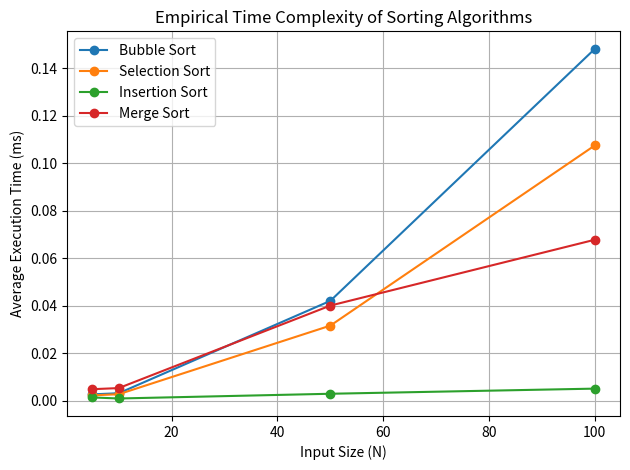

Write the Python code that produced this figure.
# =============================
# 1. Imports
# =============================
import time
import matplotlib.pyplot as plt

# =============================
# 2. Sorting Algorithms
# =============================

def bubble_sort(arr):
    a = arr.copy()
    n = len(a)
    for i in range(n):
        for j in range(0, n-i-1):
            if a[j] > a[j+1]:
                a[j], a[j+1] = a[j+1], a[j]
    return a

def selection_sort(arr):
    a = arr.copy()
    n = len(a)
    for i in range(n):
        min_idx = i
        for j in range(i+1, n):
            if a[j] < a[min_idx]:
                min_idx = j
        a[i], a[min_idx] = a[min_idx], a[i]
    return a

def insertion_sort(arr):
    a = arr.copy()
    for i in range(1, len(a)):
        key = a[i]
        j = i - 1
        while j >= 0 and key < a[j]:
            a[j + 1] = a[j]
            j -= 1
        a[j + 1] = key
    return a

def merge_sort(arr):
    if len(arr) > 1:
        mid = len(arr) // 2
        L = merge_sort(arr[:mid])
        R = merge_sort(arr[mid:])
        return merge(L, R)
    return arr

def merge(left, right):
    result = []
    i = j = 0
    while i < len(left) and j < len(right):
        if left[i] < right[j]:
            result.append(left[i])
            i += 1
        else:
            result.append(right[j])
            j += 1
    result.extend(left[i:])
    result.extend(right[j:])
    return result

# =============================
# 3. Input Arrays
# =============================

Arr1 = list(range(1, 6))
Arr2 = list(range(1, 11))
Arr3 = list(range(1, 51))
Arr4 = list(range(1, 101))
inputs = [Arr1, Arr2, Arr3, Arr4]
sizes = [len(arr) for arr in inputs]

# =============================
# 4. Timing Function
# =============================

def average_time(sort_func, data, repeats=5):
    total_time = 0
    for _ in range(repeats):
        start = time.perf_counter()
        sort_func(data)
        end = time.perf_counter()
        total_time += (end - start)
    return (total_time / repeats) * 1000  # Convert to milliseconds

# =============================
# 5. Main Logic
# =============================

sorting_algorithms = {
    "Bubble Sort": bubble_sort,
    "Selection Sort": selection_sort,
    "Insertion Sort": insertion_sort,
    "Merge Sort": merge_sort
}

results = {name: [] for name in sorting_algorithms}

for name, func in sorting_algorithms.items():
    for arr in inputs:
        avg_time = average_time(func, arr)
        results[name].append(avg_time)

# =============================
# 6. Plotting
# =============================

for name, times in results.items():
    plt.plot(sizes, times, marker='o', label=name)

plt.title("Empirical Time Complexity of Sorting Algorithms")
plt.xlabel("Input Size (N)")
plt.ylabel("Average Execution Time (ms)")
plt.legend()
plt.grid(True)
plt.tight_layout()
plt.show()
